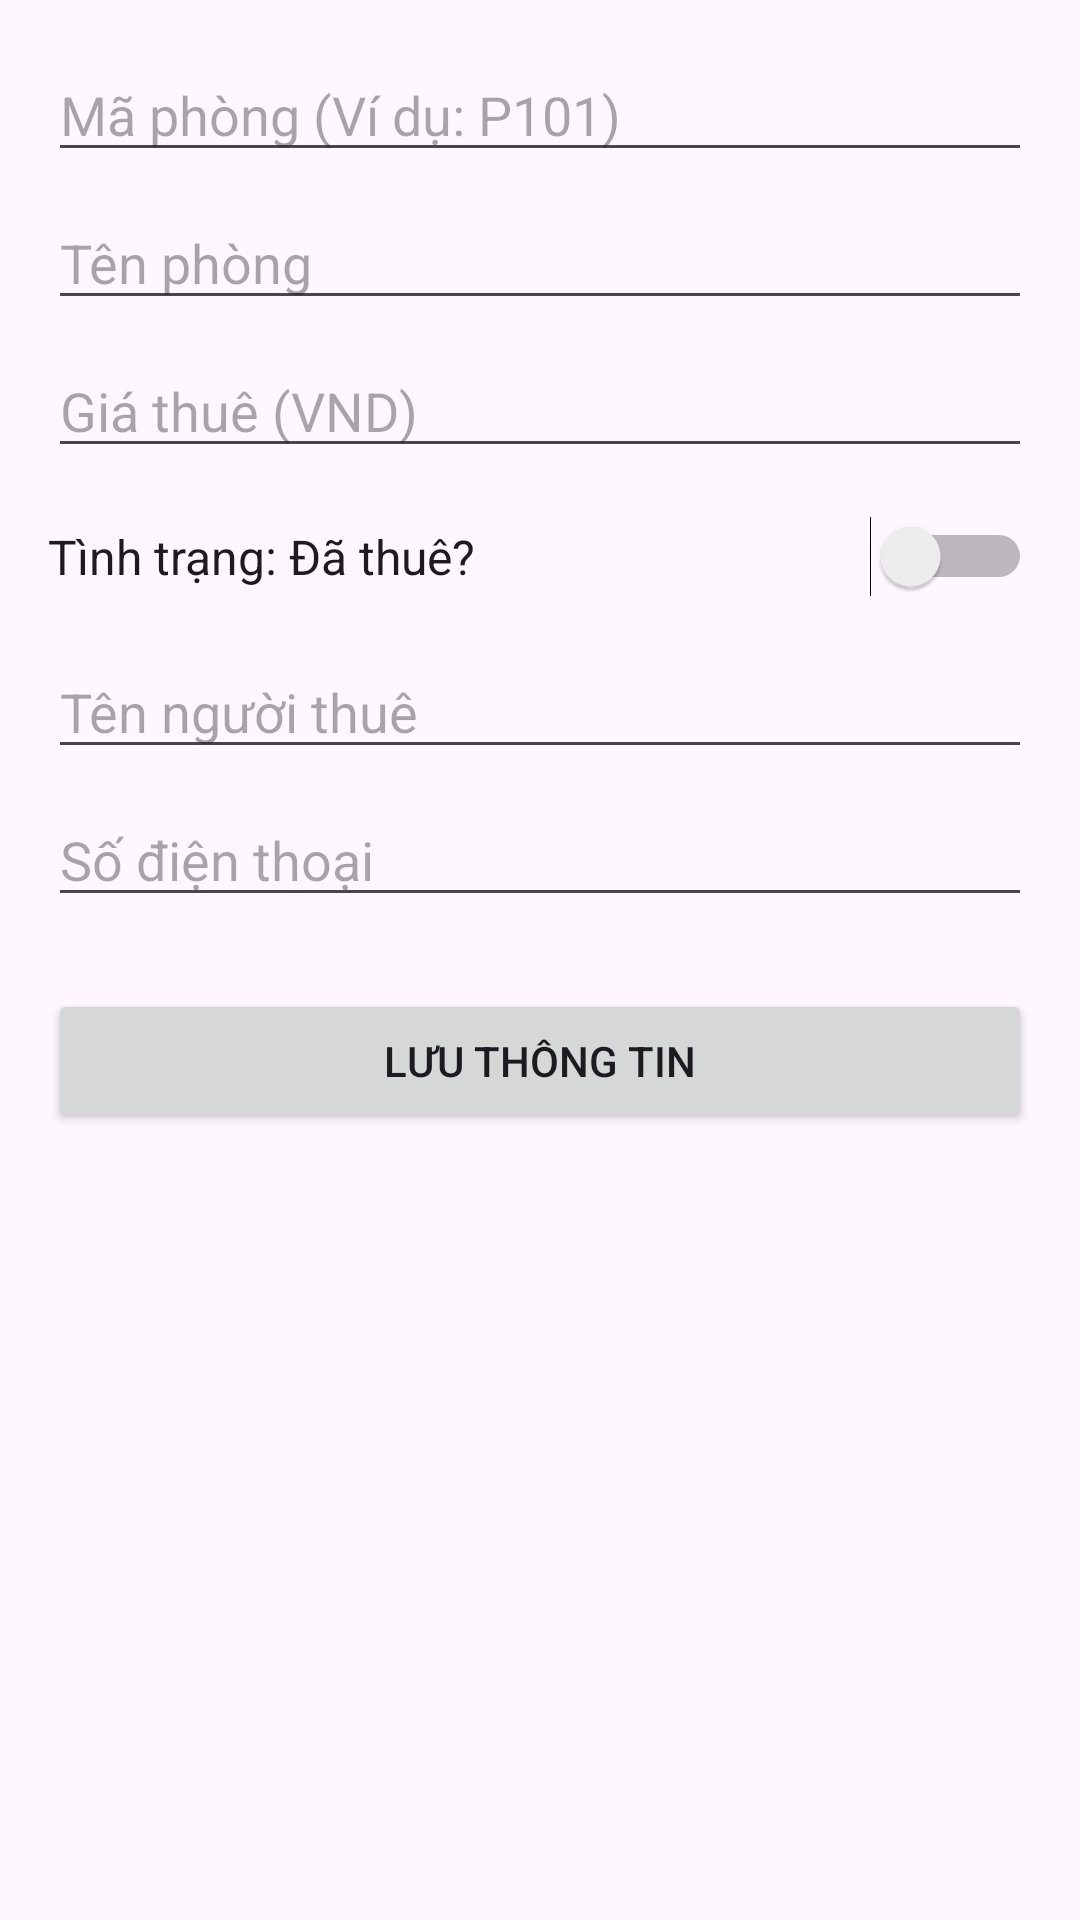

Here is an Android app screen rendered from its layout file. Give the layout XML and the strings, colors and styles it references.
<!-- AndroidManifest.xml: application theme Theme.RoomRental -->
<!-- res/layout/activity_add_edit_room.xml -->
<?xml version="1.0" encoding="utf-8"?>
<ScrollView xmlns:android="http://schemas.android.com/apk/res/android"
    android:layout_width="match_parent"
    android:layout_height="match_parent"
    android:padding="16dp">

    <LinearLayout
        android:layout_width="match_parent"
        android:layout_height="wrap_content"
        android:orientation="vertical">

        <EditText
            android:id="@+id/edtRoomId"
            android:layout_width="match_parent"
            android:layout_height="wrap_content"
            android:hint="Mã phòng (Ví dụ: P101)"
            android:inputType="text" />

        <EditText
            android:id="@+id/edtRoomName"
            android:layout_width="match_parent"
            android:layout_height="wrap_content"
            android:hint="Tên phòng"
            android:inputType="text"
            android:layout_marginTop="8dp"/>

        <EditText
            android:id="@+id/edtPrice"
            android:layout_width="match_parent"
            android:layout_height="wrap_content"
            android:hint="Giá thuê (VND)"
            android:inputType="numberDecimal"
            android:layout_marginTop="8dp"/>

        <Switch
            android:id="@+id/switchStatus"
            android:layout_width="match_parent"
            android:layout_height="wrap_content"
            android:text="Tình trạng: Đã thuê?"
            android:textSize="16sp"
            android:layout_marginTop="16dp"
            android:layout_marginBottom="16dp"/>

        <EditText
            android:id="@+id/edtTenantName"
            android:layout_width="match_parent"
            android:layout_height="wrap_content"
            android:hint="Tên người thuê"
            android:inputType="textPersonName" />

        <EditText
            android:id="@+id/edtPhone"
            android:layout_width="match_parent"
            android:layout_height="wrap_content"
            android:hint="Số điện thoại"
            android:inputType="phone"
            android:layout_marginTop="8dp"/>

        <Button
            android:id="@+id/btnSave"
            android:layout_width="match_parent"
            android:layout_height="wrap_content"
            android:text="LƯU THÔNG TIN"
            android:layout_marginTop="24dp"/>

    </LinearLayout>
</ScrollView>
<!-- resources referenced by this layout -->
<resources>
  <style name="Theme.RoomRental" parent="Base.Theme.RoomRental" />
  <style name="Base.Theme.RoomRental" parent="Theme.Material3.DayNight.NoActionBar">
          
          
      </style>
</resources>
